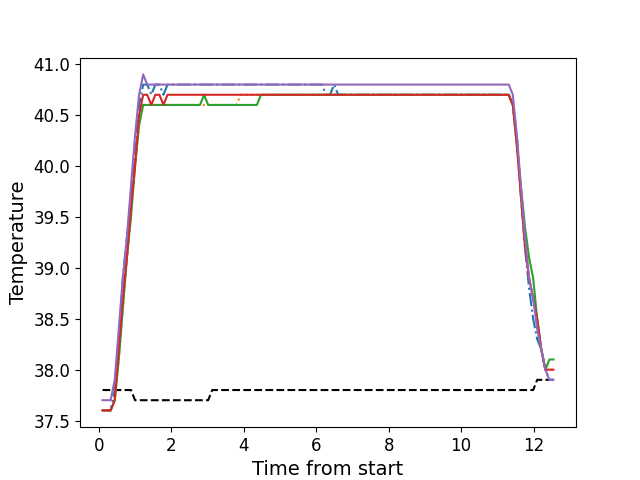

Data behind this chart, as committed beside it:
, times, neutral, z1, z2, z3, z4, z5
0, 0.1076, 37.8, 37.6, 37.6, 37.6, 37.6, 37.7
1, 0.2193, 37.8, 37.6, 37.6, 37.6, 37.6, 37.7
2, 0.3314, 37.8, 37.6, 37.6, 37.6, 37.6, 37.7
3, 0.444, 37.8, 37.8, 37.7, 37.7, 37.7, 37.9
4, 0.5557, 37.8, 38.3, 38.1, 38.1, 38.2, 38.4
5, 0.6673, 37.8, 38.9, 38.6, 38.6, 38.7, 38.9
6, 0.7799, 37.8, 39.3, 39.1, 39.1, 39.1, 39.3
7, 0.8915, 37.8, 39.7, 39.5, 39.5, 39.6, 39.8
8, 1.004, 37.7, 40.2, 40.0, 40.0, 40.0, 40.3
9, 1.116, 37.7, 40.6, 40.4, 40.4, 40.5, 40.7
10, 1.228, 37.7, 40.8, 40.6, 40.6, 40.7, 40.9
11, 1.34, 37.7, 40.8, 40.6, 40.6, 40.7, 40.8
12, 1.453, 37.7, 40.7, 40.6, 40.6, 40.6, 40.8
13, 1.564, 37.7, 40.8, 40.6, 40.6, 40.7, 40.8
14, 1.676, 37.7, 40.8, 40.6, 40.6, 40.7, 40.8
15, 1.789, 37.7, 40.7, 40.6, 40.6, 40.6, 40.8
16, 1.9, 37.7, 40.8, 40.6, 40.6, 40.7, 40.8
17, 2.012, 37.7, 40.8, 40.6, 40.6, 40.7, 40.8
18, 2.125, 37.7, 40.8, 40.6, 40.6, 40.7, 40.8
19, 2.236, 37.7, 40.8, 40.6, 40.6, 40.7, 40.8
20, 2.349, 37.7, 40.8, 40.6, 40.6, 40.7, 40.8
21, 2.461, 37.7, 40.8, 40.6, 40.6, 40.7, 40.8
22, 2.572, 37.7, 40.8, 40.6, 40.6, 40.7, 40.8
23, 2.685, 37.7, 40.8, 40.6, 40.6, 40.7, 40.8
24, 2.796, 37.7, 40.8, 40.6, 40.6, 40.7, 40.8
25, 2.91, 37.7, 40.8, 40.6, 40.7, 40.7, 40.8
26, 3.021, 37.7, 40.8, 40.6, 40.6, 40.7, 40.8
27, 3.133, 37.8, 40.8, 40.6, 40.6, 40.7, 40.8
28, 3.245, 37.8, 40.8, 40.6, 40.6, 40.7, 40.8
29, 3.357, 37.8, 40.8, 40.6, 40.6, 40.7, 40.8
30, 3.47, 37.8, 40.8, 40.6, 40.6, 40.7, 40.8
31, 3.581, 37.8, 40.8, 40.6, 40.6, 40.7, 40.8
32, 3.694, 37.8, 40.8, 40.6, 40.6, 40.7, 40.8
33, 3.806, 37.8, 40.8, 40.6, 40.6, 40.7, 40.8
34, 3.917, 37.8, 40.8, 40.7, 40.6, 40.7, 40.8
35, 4.03, 37.8, 40.8, 40.7, 40.6, 40.7, 40.8
36, 4.141, 37.8, 40.8, 40.7, 40.6, 40.7, 40.8
37, 4.254, 37.8, 40.8, 40.7, 40.6, 40.7, 40.8
38, 4.366, 37.8, 40.8, 40.7, 40.6, 40.7, 40.8
39, 4.478, 37.8, 40.8, 40.7, 40.7, 40.7, 40.8
40, 4.59, 37.8, 40.8, 40.7, 40.7, 40.7, 40.8
41, 4.702, 37.8, 40.8, 40.7, 40.7, 40.7, 40.8
42, 4.814, 37.8, 40.8, 40.7, 40.7, 40.7, 40.8
43, 4.927, 37.8, 40.8, 40.7, 40.7, 40.7, 40.8
44, 5.038, 37.8, 40.8, 40.7, 40.7, 40.7, 40.8
45, 5.15, 37.8, 40.8, 40.7, 40.7, 40.7, 40.8
46, 5.263, 37.8, 40.8, 40.7, 40.7, 40.7, 40.8
47, 5.374, 37.8, 40.8, 40.7, 40.7, 40.7, 40.8
48, 5.487, 37.8, 40.8, 40.7, 40.7, 40.7, 40.8
49, 5.598, 37.8, 40.8, 40.7, 40.7, 40.7, 40.8
50, 5.711, 37.8, 40.8, 40.7, 40.7, 40.7, 40.8
51, 5.823, 37.8, 40.8, 40.7, 40.7, 40.7, 40.8
52, 5.935, 37.8, 40.8, 40.7, 40.7, 40.7, 40.8
53, 6.047, 37.8, 40.8, 40.7, 40.7, 40.7, 40.8
54, 6.16, 37.8, 40.8, 40.7, 40.7, 40.7, 40.8
55, 6.271, 37.8, 40.7, 40.7, 40.7, 40.7, 40.8
56, 6.382, 37.8, 40.7, 40.7, 40.7, 40.7, 40.8
57, 6.495, 37.8, 40.8, 40.7, 40.7, 40.7, 40.8
58, 6.608, 37.8, 40.7, 40.7, 40.7, 40.7, 40.8
59, 6.719, 37.8, 40.7, 40.7, 40.7, 40.7, 40.8
... 52 more rows
